Run: headless pygame with SDL's dummy video driver; simulated clock (each Clock.tick advances the game by its frame time, no real sleeping); random seed 0; keys injected as events and as key.get_pressed() state; no mouse input.
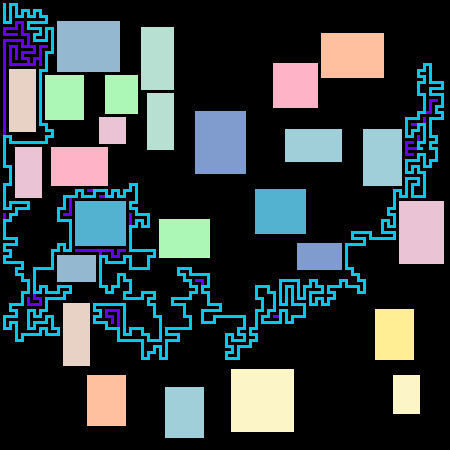
Frame 1 of 4 · flips 1–60 · no input
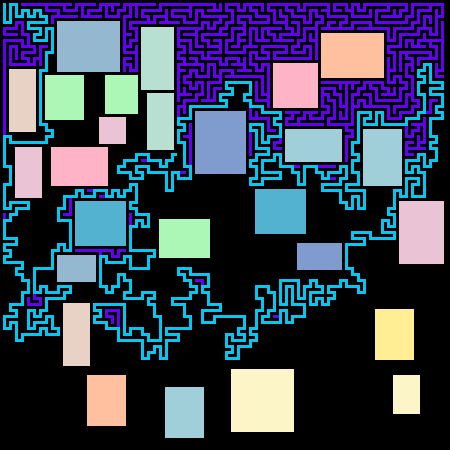
Frame 2 of 4 · flips 61–180 · tapped SPACE, RETURN · held RIGHT (→), D
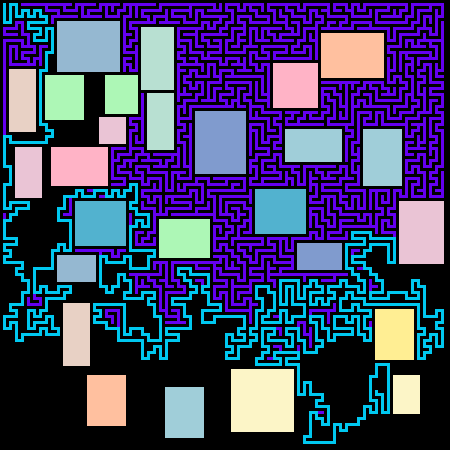
Frame 3 of 4 · flips 181–300 · held DOWN (↓), S
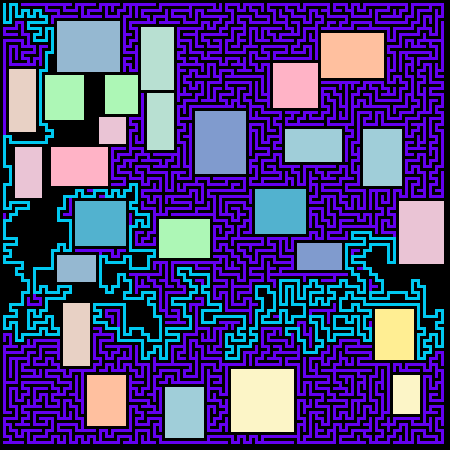
Frame 4 of 4 · flips 301–420 · held LEFT (←), A, UP (↑), W

The pygame program that drew these frames:

import pygame as pg
import os
import random
import time

pg.init()
screen = pg.display.set_mode((450, 450))
pg.display.set_caption("")
clock = pg.time.Clock()

"""
Inspiration taken from Bob Nystrom (https://journal.stuffwithstuff.com/2014/12/21/rooms-and-mazes/)
I tried to follow their ideas, but with my own twists and parameters for things. (Thanks Bob)
"""

##  Stages of generation  ##
"""
1: Place rooms
2: randomomized flood-fill
"""

"""   TODO
Flood-fill:
    Choose starting point
"""

### GENERATION PARAMETERS ###
level_size: tuple[int, int] = (150, 150)  # (x, y)

# Room generation parameters
room_placement_attempts: int = 50  # Attempts to place rooms
room_min: tuple[int, int] = (8, 8)  # Minimum room size (x, y)
room_max: tuple[int, int] = (20, 20)  # Maximum room size (x, y)

##  generation dictionary  ##
# 'X' = wall
# 'f' = floor   (may be replaced with special tile)
# 'r' = room
# 'h' = hallway (may be filled with X)

# Room colors (couldn't figure out how to import them)
_ROOMS: dict[int, pg.color.Color] = {
  0 :  pg.color.Color(255, 179, 198),
  1 :  pg.color.Color(255, 192, 159),
  2 :  pg.color.Color(255, 238, 147),
  3 :  pg.color.Color(252, 245, 199),
  4 :  pg.color.Color(160, 206, 217),
  5 :  pg.color.Color(173, 247, 182),
  6 :  pg.color.Color(128, 155, 206),
  7 :  pg.color.Color(149, 184, 209),
  8 :  pg.color.Color(184, 224, 210),
  9 :  pg.color.Color(214, 234, 223),
  10 : pg.color.Color(234, 196, 213),
  11 : pg.color.Color(232, 209, 197),
  12 : pg.color.Color(126, 196, 207),
  13 : pg.color.Color(82,  178, 207)
}

__areas = 0


def new_area():
    global __areas
    __areas += 1
    return __areas


class Room(object):
    def __init__(self, x, y, w, h):
        r"""Creates a new Room. Used to simplify \'Level.__test\'"""
        self.area = new_area()
        self.x = x
        self.y = y
        self.w = w
        self.h = h
        self.rect = pg.rect.Rect(x, y, w, h)


class DispItem(object):
    def __init__(self, obj: pg.rect.Rect | Room, char: str):
        """Creates a new DispItem. Used to simplify \'Level.__test__\'"""
        self.obj: pg.rect.Rect | Room = obj
        self.char: str = char


class Level(object):
    def __init__(self):
        r"""Create new level object with set 'GENERATION PARAMETERS' (Level_Generator.py)"""
        self._map = Level.blank_map()

        # Carve rooms
        self.__existing_rooms: list[Room] = []
        self.__disp_list: list[DispItem] = []
        self.carve_rooms()

        self.carve_hallways()

        self.__test__(self._map)

    def carve(self, coordinate: tuple[int, int], new: str, disp_list: bool):
        self._map[coordinate[1]][coordinate[0]] = new
        if disp_list:
            self.__disp_list.append(DispItem(pg.rect.Rect(coordinate[1],
                                                          coordinate[0],
                                                          1, 1         ),
                                             new))
    
    # Stage 1
    def carve_rooms(self):
        r"""Attempt to carve room randomomly"""
      
        for attempt in range(room_placement_attempts):
            # Generate possible room (odd only, makes maze look better)
            room_w: int = (random.randint(room_min[0] // 2, room_max[0] // 2) * 2) + 1
            room_h: int = (random.randint(room_min[1] // 2, room_max[1] // 2) * 2) + 1
            room_x: int = (random.randint(1, (level_size[0] - room_w - 1) // 2) * 2) - 1
            room_y: int = (random.randint(1, (level_size[1] - room_h - 1) // 2) * 2) - 1 

            current_room = Room(room_x, room_y, room_w, room_h)

            # Checking for collisions
            def check_room_collision() -> bool:

                # Create inflated version to prevent room adjacency
                testing_room = pg.rect.Rect(
                    current_room.x - 1,
                    current_room.y - 1,
                    current_room.w + 2,
                    current_room.h + 2
                )

                # Check actual collisions
                for checking_room in self.__existing_rooms:
                    if testing_room.colliderect(checking_room.rect):
                        return False
                return True

            # If room is NOT colliding
            if check_room_collision():

                # Carve room out of self._map
                for y in range(current_room.y, current_room.h + current_room.y):
                    for x in range(current_room.x, current_room.w + current_room.x):
                        self.carve((y, x), 'r', False)

                self.__existing_rooms.append(current_room)
                self.__disp_list.append(DispItem(current_room, 'r'))

    # Stage 2
    def carve_hallways(self):
        r"""Carve the hallways"""
        
        def check_neighbors(crd):
            r"""Check if a tile has any neighbors directly around it."""
            # Check out of bounds
            if crd[0] <= 0 or crd[0] >= level_size[0] - 2:
                return False
            if crd[1] <= 0 or crd[1] >= level_size[1] - 1:
                return False
                        
            # Get a 3x3 area around crd
            rows = self._map[crd[1] - 1: crd[1] + 2]
            area = [row[crd[0] - 1: crd[0] + 2] for row in rows]

            # If all the tiles around it are 'X' (carvable), return True
            area[1][1] = 'X'
            if area[0].count('X') == area[1].count('X') == area[2].count('X') == 3:
                return True
                        
            return False

        # Return a list of adjacent coordinates. Allows for random.shuffle()
        def _crdlist(crd):
            return [((crd[0] + 2, crd[1]), (crd[0] + 1, crd[1])),
                    ((crd[0] - 2, crd[1]), (crd[0] - 1, crd[1])),
                    ((crd[0], crd[1] - 2), (crd[0], crd[1] - 1)),
                    ((crd[0], crd[1] + 2), (crd[0], crd[1] + 1))]

        # A list of all cells that can be branched from
        alive_cells: list[tuple[tuple[int, int], tuple[int, int]]] = []  # (crd, came_from)
        # The starting point for the maze (could be varied, I'm lazy)
        alive_cells.append(((1, 1), (1, 1)))
        
        ctime = time.time()  # Time how long generation takes
        
        print("Starting loop")
        
        while len(alive_cells) > 0:
            # Print the length of the cell list
            print(f"Len cells: {len(alive_cells)}")  

            # Define some extra variables for ease of reading
            _current_cell = alive_cells[-1]
            current_cell = _current_cell[0] # The current cell
            last_cell = _current_cell[1]    # The "in-between" cell where 'current' came from
            
            if self._map[current_cell[1]][current_cell[0]] == 'X':
                self.carve(current_cell, 'ch', True)
            
            crdlist = _crdlist(current_cell)

            # The "random" part of random DFS
            random.shuffle(crdlist)

            # Check the neighboring coordinates. If carvable, then go there.
            if check_neighbors(crdlist[0][0]):
                self.carve(crdlist[0][1], 'ch', True)
                alive_cells.append(crdlist[0])
                
            elif check_neighbors(crdlist[1][0]):
                self.carve(crdlist[1][1], 'ch', True)
                alive_cells.append(crdlist[1])
            
            elif check_neighbors(crdlist[2][0]):
                self.carve(crdlist[2][1], 'ch', True)
                alive_cells.append(crdlist[2])
            
            elif check_neighbors(crdlist[3][0]):
                self.carve(crdlist[3][1], 'ch', True)
                alive_cells.append(crdlist[3])

            # No carvable neighbors, current_cell is dead, remove from list.
            else:
                self.carve(current_cell, 'h', True)
                self.carve(last_cell, 'h', True)
                alive_cells.pop(-1)

        # Print some fun statistic, because why not...
        print("Loop done")
        print(f"Time taken in loop: {time.time() - ctime}")
        print(f"disp_list length after hallways: {len(self.__disp_list)}")
            

    # Creates a blank map for 'self._map'
    @classmethod
    def blank_map(cls) -> list[list[str]]:
        _map: list = []
        for y in range(level_size[1]):
            x_axis: list[str] = []
            for x in range(level_size[0]):
                x_axis.append('X')
            _map.append(x_axis)
        return _map

    def __test__(self, _map: list[list[str]]):
        r"""Run to visualize the current level."""

        # To incramentally show the generation as it happened
        next_disp_item = 0

        # Display loop
        while True:
            for event in pg.event.get():
                if event.type == pg.QUIT:
                    exit()

            screen.fill((0, 0, 0))

            # For each item that was added to __disp_list. Increments to look fancy
            for _disp_item in self.__disp_list[:next_disp_item]: 
              
                draw_color = (100, 100, 100)
                
                # If '_disp_item' is a PyGame Rect, treat it as such
                if isinstance(_disp_item.obj, pg.rect.Rect):
                    # Check individual colors (won't differentiate between separate hallways)
                    match _disp_item.char:
                        case 'X':
                            draw_color = (0, 0, 0)
                        case "ch":
                            draw_color = (0, 200, 240)
                        case 'h':
                            draw_color = (100, 0, 240)
                        case _:
                            print(f"Uncaught: \'{_disp_item.char}\'")
                            draw_color = (255, 0, 255)

                # If 'disp_item' is a 'Room' object (different from Rect)
                elif isinstance(_disp_item.obj, Room):
                    draw_color = _ROOMS[_disp_item.obj.area % len(_ROOMS)]

                disp_item = pg.rect.Rect(_disp_item.obj.x * 3,
                                         _disp_item.obj.y * 3,
                                         _disp_item.obj.w * 3,
                                         _disp_item.obj.h * 3)
              
                pg.draw.rect(screen, draw_color, disp_item)


            next_disp_item += 30

            pg.display.update()


def level_generator_function():
    return Level()

level_generator_function()
